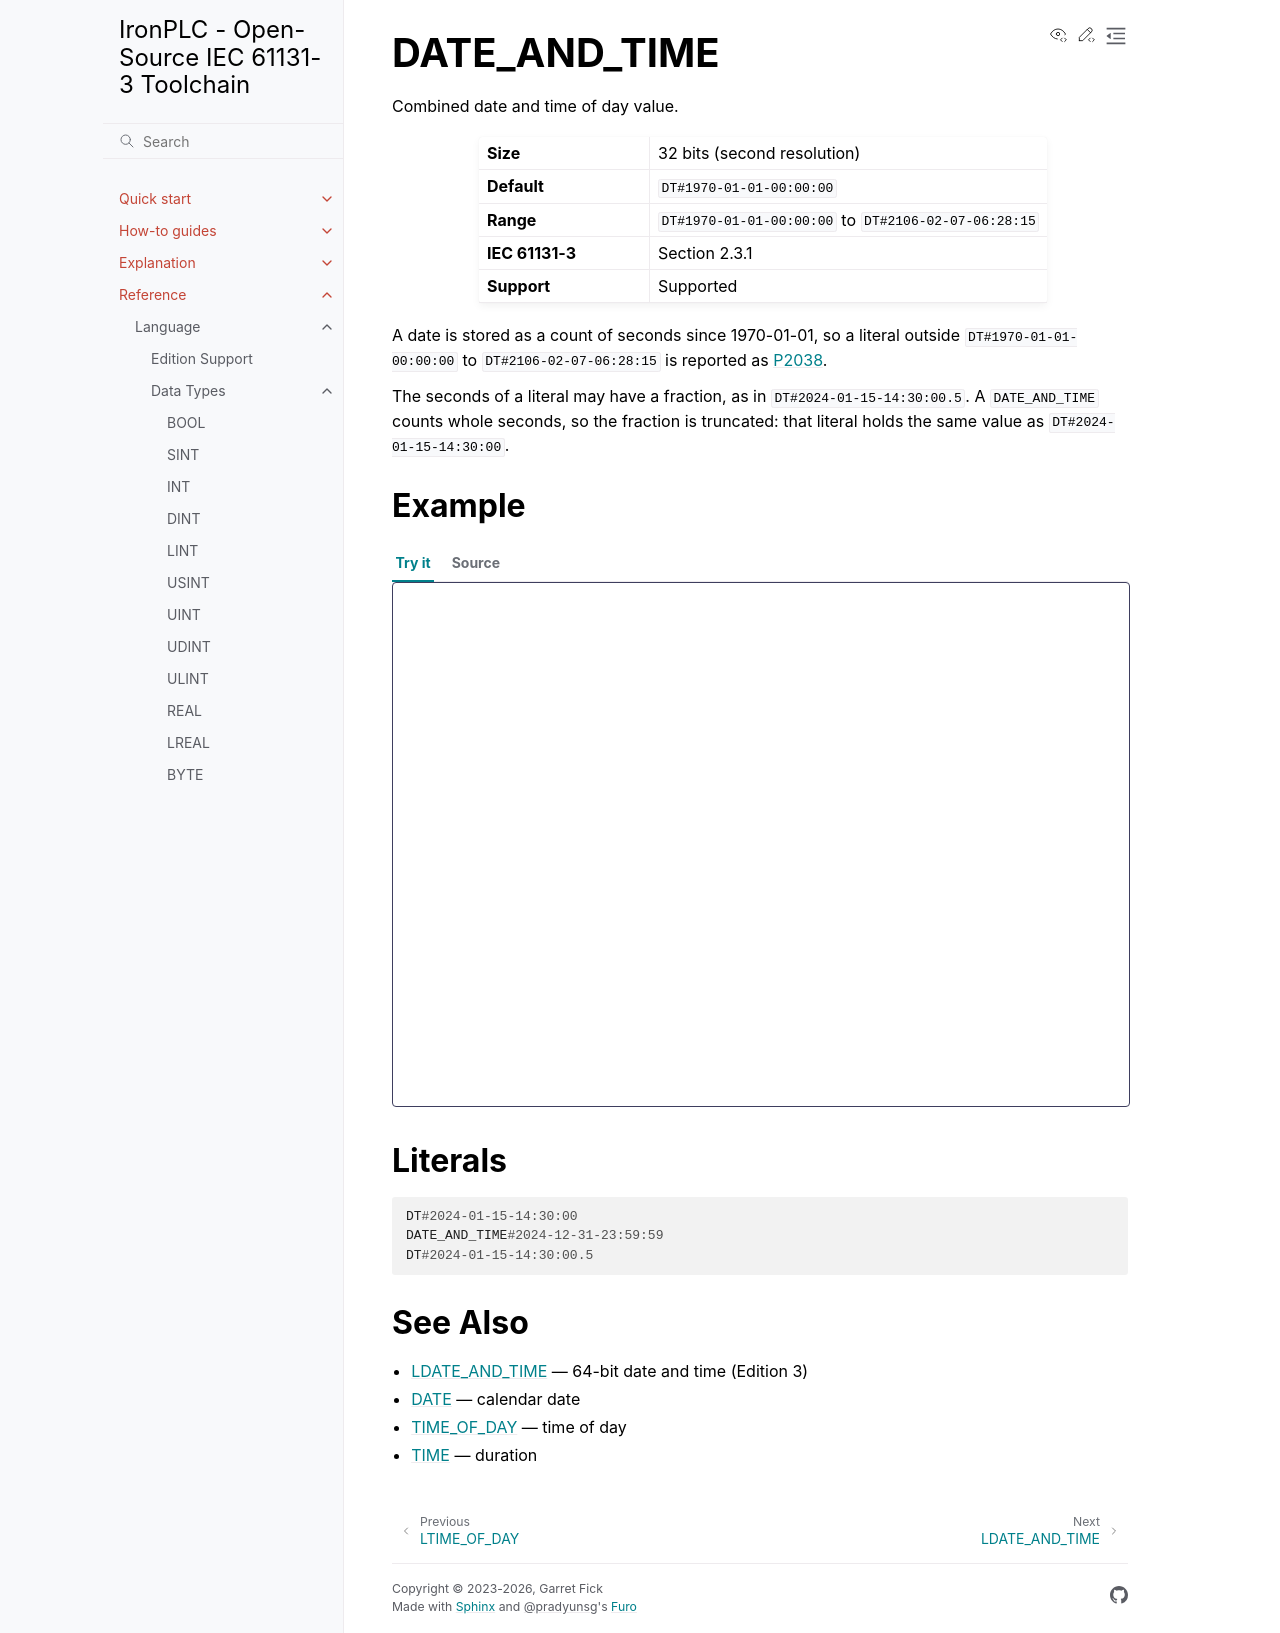

repository: ironplc/ironplc · page: reference/language/data-types/elementary/date-and-time.html · generator: sphinx

=============
DATE_AND_TIME
=============

Combined date and time of day value.

.. list-table::
   :widths: 30 70

   * - **Size**
     - 32 bits (second resolution)
   * - **Default**
     - ``DT#1970-01-01-00:00:00``
   * - **Range**
     - ``DT#1970-01-01-00:00:00`` to ``DT#2106-02-07-06:28:15``
   * - **IEC 61131-3**
     - Section 2.3.1
   * - **Support**
     - Supported

A date is stored as a count of seconds since 1970-01-01, so a literal
outside ``DT#1970-01-01-00:00:00`` to ``DT#2106-02-07-06:28:15`` is reported as
:doc:`P2038 </reference/compiler/problems/P2038>`.

The seconds of a literal may have a fraction, as in
``DT#2024-01-15-14:30:00.5``. A ``DATE_AND_TIME`` counts whole seconds, so the
fraction is truncated: that literal holds the same value as
``DT#2024-01-15-14:30:00``.

Example
-------

.. playground-with-program::
   :vars: event : DATE_AND_TIME; deadline : DATE_AND_TIME; on_time : BOOL;

   event := DT#2024-06-15-10:30:00;
   deadline := DT#2024-06-15-12:00:00;
   on_time := event < deadline;  (* on_time = TRUE *)

Literals
--------

.. code-block::

   DT#2024-01-15-14:30:00
   DATE_AND_TIME#2024-12-31-23:59:59
   DT#2024-01-15-14:30:00.5

See Also
--------

- :doc:`ldate-and-time` — 64-bit date and time (Edition 3)
- :doc:`date` — calendar date
- :doc:`time-of-day` — time of day
- :doc:`time` — duration
